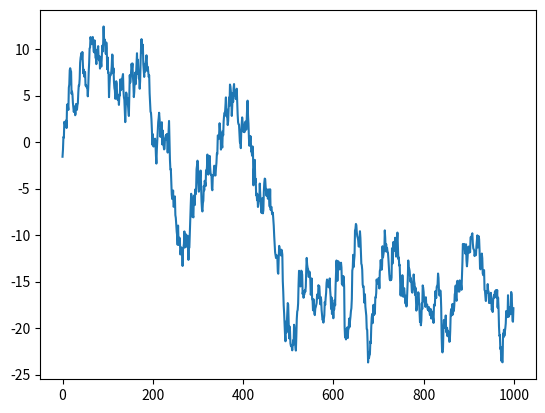
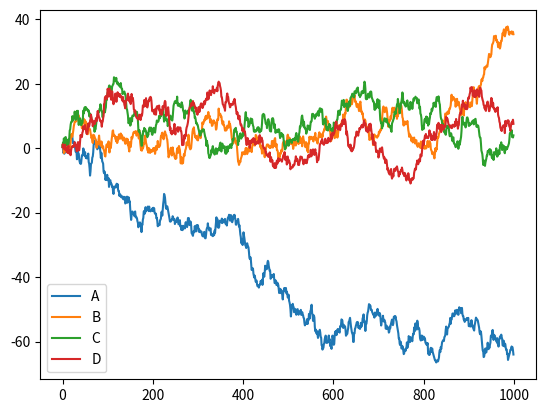
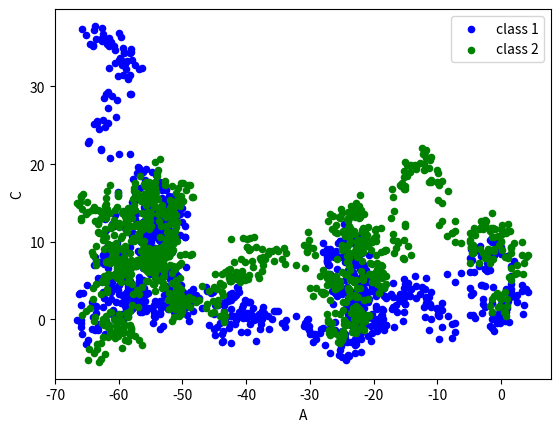

Generate these figures, in order, with matplotlib:
import pandas as pd
import numpy as np
import matplotlib.pyplot as plt
data = pd.Series(np.random.randn(1000),index=np.arange(1000))
data = data.cumsum()
data.plot()
plt.show()
data = pd.DataFrame(np.random.randn(1000,4),index=np.arange(1000),columns=['A','B','C','D'])
data = data.cumsum()
print(data.head())
data.plot()
plt.show()
ax = data.plot.scatter(x='A',y='B',color='Blue',label='class 1')
data.plot.scatter(x='A',y='C',color='Green',label='class 2',ax=ax)
plt.show()
